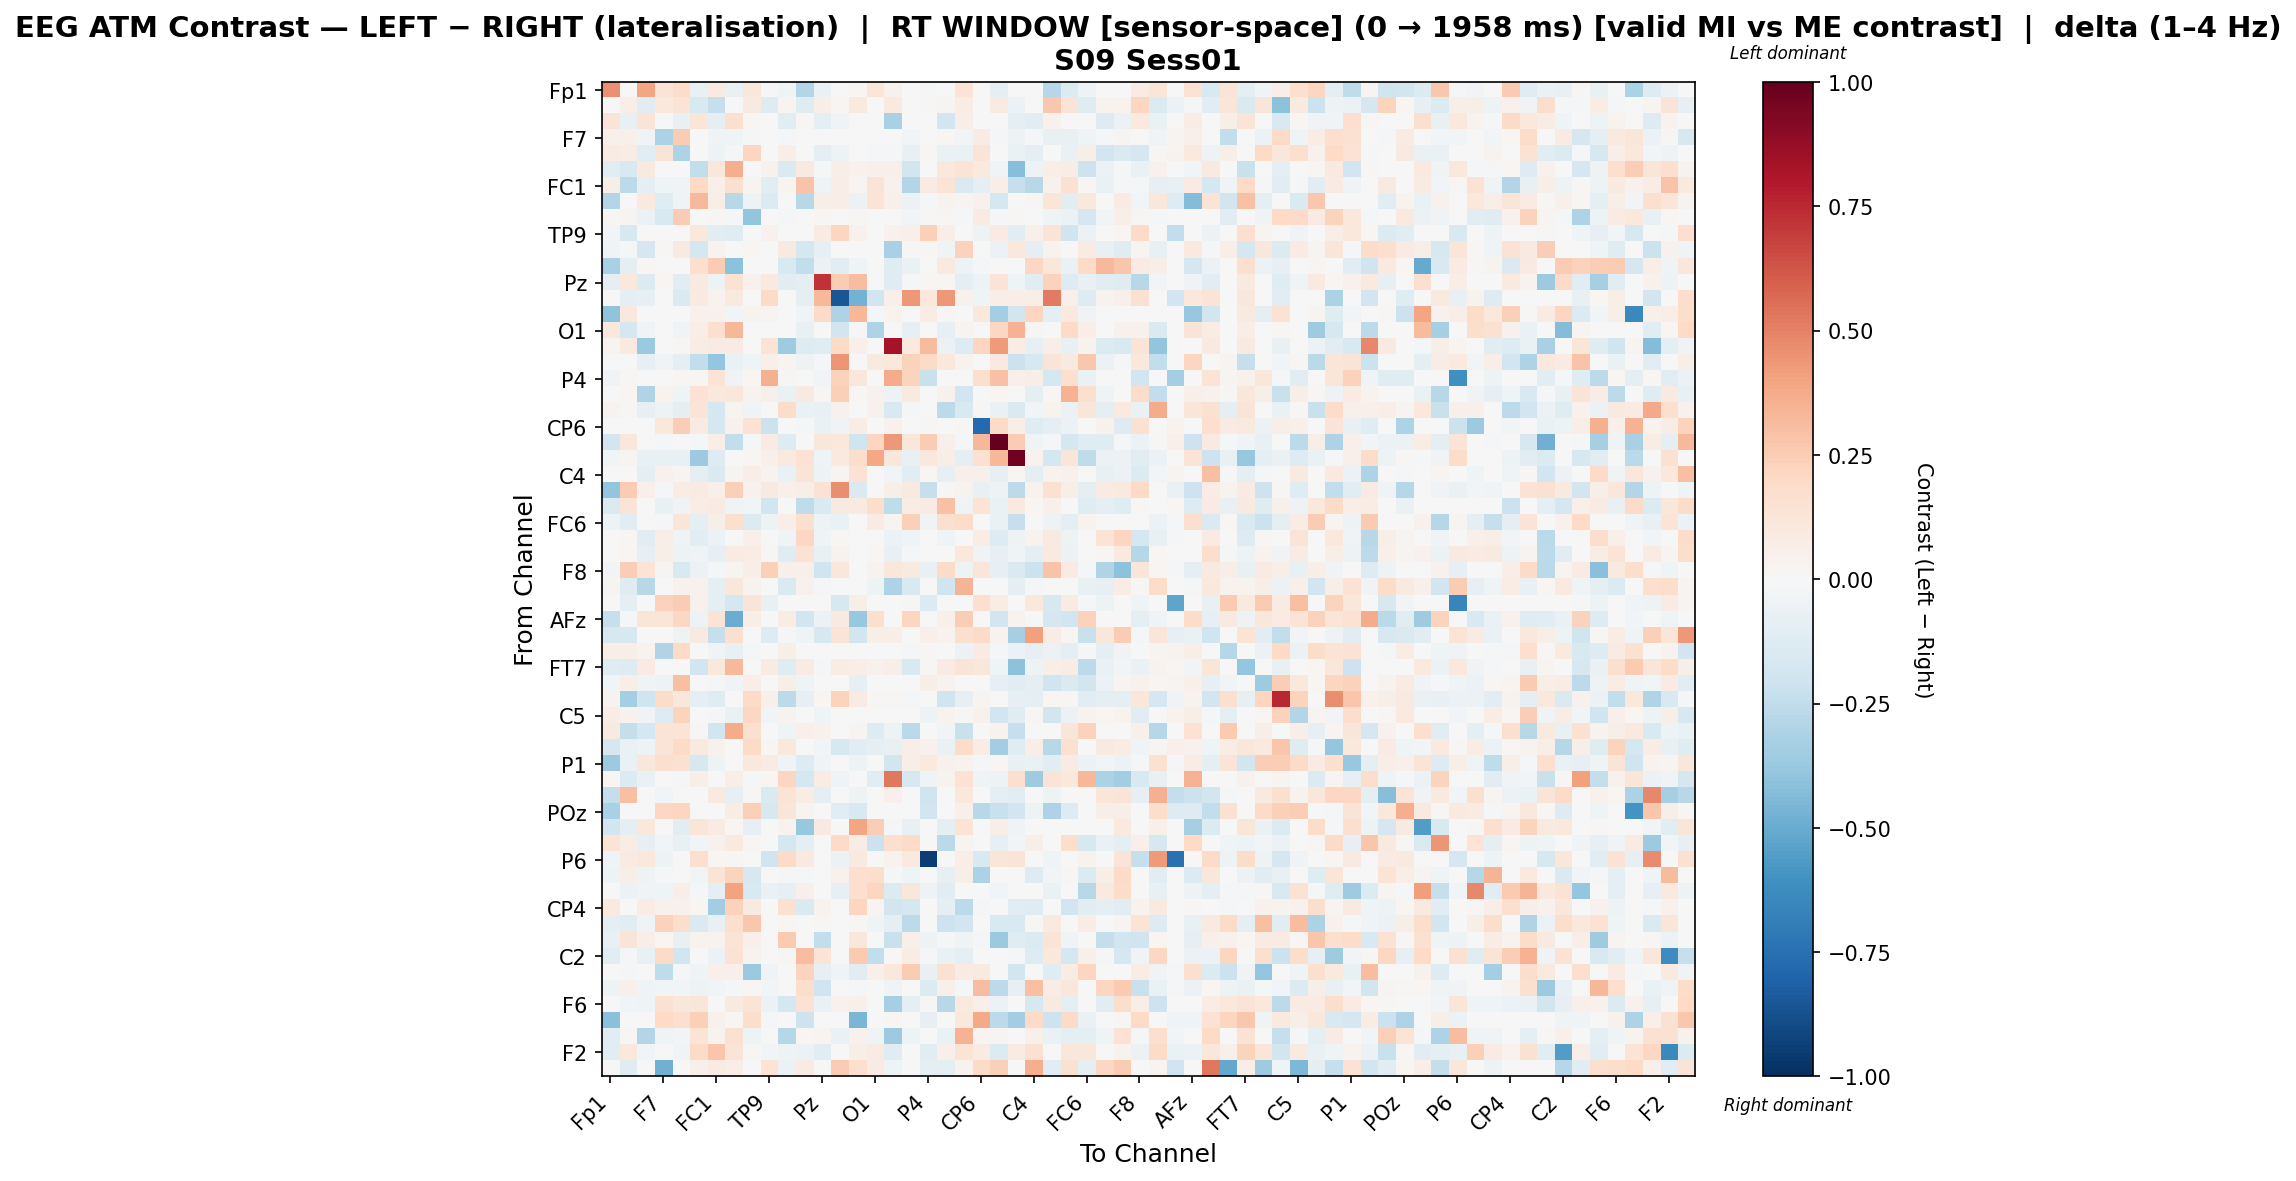

Source data for this figure (header and first rows):
, Fp1, Fz, F3, F7, FT9, FC5, FC1, C3, T7, TP9, CP5, CP1, Pz, P3, P7, O1, Oz, O2, P4, P8, TP10, CP6, CP2
Fp1, 0.4543, 0.0, 0.3916, 0.1305, 0.1803, -0.07071, 0.09013, -0.07327, 0.1149, -0.02236, -0.04107, -0.2941, -0.06395, 0.0, 0.0201, 0.1247, 0.04345, 0.0, -0.0208, -0.006525, 0.136, 0.0, -0.09963
Fz, 0.0006954, 0.06252, -0.1062, 0.1042, 0.1364, -0.1496, -0.2285, 0.005802, 0.09094, -0.1315, 0.02717, -0.1218, 0.05742, 0.01637, 0.09913, 0.007134, 0.09574, -0.003199, 0.008345, 0.03094, 0.0751, 0.0, 0.08341
F3, 0.1276, -0.07035, 0.1311, 0.004377, -0.07371, 0.1246, -0.09046, 0.1635, 0.009586, 0.0, -0.1136, 0.008839, -0.089, -0.03205, 0.0, -0.005927, -0.3258, 0.007809, 0.0, -0.1914, 0.06435, 0.0, 0.0
F7, 0.04786, 0.05066, -0.03784, -0.3127, 0.2506, 0.0, -0.03728, -0.04032, -0.02, 0.001729, -0.00837, 0.0, 0.007043, 0.0, 0.0, 0.0, 0.0, -0.02543, -0.0006163, 0.01577, -0.02572, 0.08115, -0.01447
FT9, 0.0853, 0.07328, -0.1119, 0.1251, -0.3068, 0.0, -0.05317, -0.0185, 0.2185, 0.001715, 0.06894, 0.0, -0.09237, -0.05057, 0.0, -0.02105, -0.01847, -0.07142, 0.008573, -0.06768, -0.06852, 0.1312, 0.0
FC5, -0.1043, -0.1498, 0.08638, 0.0, 0.0, -0.244, 0.114, 0.3633, 0.0, 0.03911, -0.1447, 0.09333, -0.01859, 0.06192, 0.04104, 0.04745, 0.05051, -0.1809, -0.0003307, 0.1081, 0.135, 0.09748, -0.03423
FC1, 0.0583, -0.2612, -0.09864, -0.04241, -0.03693, 0.2008, 0.05322, 0.1583, 0.03111, -0.1108, 0.02666, 0.2856, -0.04175, 0.06342, 0.02385, 0.1319, 0.04576, -0.2913, 0.08127, 0.1392, -0.1453, -0.08887, 0.0672
C3, -0.2964, 0.00268, 0.1007, -0.1238, -0.04667, 0.3207, 0.05962, -0.2735, -0.05311, -0.1342, -0.005055, -0.2748, 0.05717, 0.0661, -0.056, 0.1358, 0.04824, -0.06043, -0.02239, 0.03365, 0.02515, 0.04002, -0.1747
T7, 0.01561, 0.03012, -0.05609, -0.1514, 0.2536, 0.0, 0.01453, -0.02283, -0.3963, 0.003377, -0.01277, 0.0, 0.01819, 0.001267, 0.01552, 0.0, 0.0, -0.02718, 0.01013, 0.01176, -0.01468, 0.08172, -0.01391
TP9, -0.03042, -0.1588, 0.0, 0.001524, 0.001524, 0.1066, -0.1028, -0.1216, 0.004572, 0.04403, 0.0, -0.001152, 0.07982, 0.2148, 0.04435, 0.0, 0.04305, 0.05029, 0.2403, 0.06998, 0.0, -0.04847, 0.07895
CP5, -0.03764, -0.01258, -0.1701, 0.01123, 0.08741, -0.1773, 0.03165, -0.002444, 0.0227, 0.0, 0.09116, -0.1788, -0.08089, 0.0, 0.0, 0.0, -0.3269, 0.01356, 0.01097, -0.04028, 0.2336, 0.0, -0.0611
CP1, -0.3258, -0.0963, 0.01063, 0.0, 0.0, 0.1567, 0.2555, -0.4091, 0.0, 0.007666, -0.1546, -0.2428, -0.05883, -0.1043, -0.04536, -0.007014, -0.1184, -0.06837, 0.0, 0.09631, -0.05392, -0.008694, 0.0
Pz, -0.09811, 0.1076, -0.1381, 0.01737, -0.1145, 0.09215, -0.04866, 0.1431, 0.04632, 0.09943, -0.1169, -0.08683, 0.721, 0.2565, 0.3048, 0.0, -0.121, -0.01276, 0.01962, 0.01858, -0.09423, -0.04706, 0.1274
P3, 0.0, -0.09963, -0.08578, 0.0, -0.1442, 0.08987, 0.0328, 0.09442, 0.0006212, 0.1909, 0.0, -0.09878, 0.3222, -0.8528, -0.4765, -0.1879, 0.04836, 0.4324, 0.1042, 0.4302, 0.04444, -0.03958, 0.06336
P7, -0.4006, 0.1031, 0.0, 0.0, 0.0, 0.04643, 0.04178, -0.02549, 0.03332, 0.02509, 0.0, -0.03368, 0.1877, -0.3095, 0.334, -0.0108, 0.03482, 0.0007254, 0.07293, 0.00871, 0.0, 0.1037, -0.3407
O1, 0.1041, -0.1685, -0.03792, 0.0, -0.03247, 0.06916, 0.1672, 0.3285, 0.0, 0.0, 0.0, -0.07188, 0.0, -0.1803, -0.0222, -0.305, 0.0, -0.07972, 0.0, -0.08531, 0.0298, 0.0, 0.2059
Oz, 0.02668, 0.1011, -0.3724, 0.0, 0.0155, 0.07619, 0.08218, 0.08298, 0.0, 0.1387, -0.3551, -0.127, -0.1246, 0.1989, 0.04941, 0.0, 0.833, 0.09957, 0.3169, -0.0566, -0.1326, 0.2118, 0.4284
O2, 0.0, 0.0005464, -0.08193, -0.03208, -0.09686, -0.2468, -0.3862, -0.06429, -0.04425, 0.0535, 0.02775, -0.05072, -0.01667, 0.4399, 0.003084, 0.08959, 0.1087, 0.2299, 0.1889, 0.1045, 0.0339, 0.0, 0.08944
P4, -0.03613, 0.01519, 0.0, -0.004641, 0.01746, 0.01026, 0.1338, -0.03138, 0.02133, 0.359, 0.01358, 0.0, -0.02387, 0.2331, 0.1162, 0.0, 0.3682, 0.2192, -0.2189, 0.0, 0.0, 0.1577, 0.2904
P8, -0.006419, 0.01858, -0.298, 0.03646, -0.04281, 0.1408, 0.1018, 0.1107, 0.03481, 0.0499, -0.06586, 0.09108, 0.008206, 0.2394, 0.01116, 0.04276, -0.05323, 0.1009, 0.0, 0.03919, -0.19, 0.0, 0.02318
TP10, 0.03589, 0.01096, -0.08265, -0.05013, -0.09204, 0.1279, -0.1747, 0.03065, -0.03481, 0.0, 0.1852, -0.06705, -0.07632, 0.0463, 0.0, 0.04312, -0.1547, -0.02134, 0.0, -0.2643, -0.1519, 0.01192, -0.06256
CP6, 0.0, 0.0, 0.0, 0.1047, 0.2434, 0.07995, -0.1734, 0.04162, 0.1413, -0.2127, 0.0, -0.02035, -0.06882, -0.03712, 0.07721, 0.0, 0.04667, 0.0, 0.01448, 0.0, 0.01479, -0.7754, 0.1897
CP2, -0.1882, 0.1156, 0.0, -0.01621, 0.0, -0.01958, 0.06438, -0.2496, -0.008379, 0.08135, -0.1322, 0.0, 0.114, 0.1045, -0.2026, 0.2118, 0.4312, 0.1096, 0.256, 0.05204, -0.01815, 0.3311, 1.0
Cz, -0.02473, 0.02388, -0.07037, -0.07115, -0.07115, -0.361, -0.1267, 0.0, 0.01694, 0.05053, 0.09993, 0.1463, -0.04259, 0.09654, 0.1743, 0.3885, 0.1109, -0.07086, 0.1077, 0.06825, -0.1011, 0.1556, 0.3318
C4, 0.0, 0.0, -0.09665, 0.04592, 0.02983, -0.08781, -0.148, 0.02797, 0.0666, 0.03694, -0.06254, 0.1266, -0.04762, 0.02698, 0.1467, 0.005091, -0.02945, -0.1116, 0.01851, -0.08575, 0.04934, 0.04863, -0.07994
T8, -0.3917, 0.2517, 0.04779, -0.009216, 0.07302, 0.0849, 0.05402, 0.2419, 0.04621, 0.08713, 0.05285, 0.06419, 0.1458, 0.4684, -0.1471, 0.0, 0.05849, 0.08957, -0.2283, 0.01448, 0.03585, -0.07409, -0.05402
FT10, -0.1431, 0.1261, 0.0, -0.07286, -0.03214, 0.07177, 0.0806, -0.03576, -0.03089, -0.1834, 0.0, -0.2521, -0.1449, 0.09235, 0.08749, 0.175, -0.252, 0.07321, 0.08151, 0.2903, -0.03782, 0.1381, -0.06961
FC6, -0.05314, -0.1082, 0.0, -0.02281, 0.1174, -0.08894, 0.05538, 0.1636, -0.1351, -0.04931, 0.06769, 0.1571, -0.04706, -0.06265, -0.003532, 0.07818, 0.02604, 0.2352, -0.03638, 0.162, 0.1815, 0.0, -0.06961
FC2, 0.0, 0.02025, -0.1018, 0.06951, -0.03825, -0.1078, -0.05698, 0.0004049, 0.04959, 0.0, -0.03644, 0.2105, -0.04629, 0.01093, 0.0, 0.001348, -0.05795, -0.03996, 0.0, -0.04212, -0.001648, 0.07581, -0.1327
F4, 0.0, 0.01959, -0.07901, 0.05641, -0.05447, -0.03247, -0.07958, 0.08311, 0.07522, 0.009452, -0.1217, 0.145, -0.07633, 0.03378, 0.0, 0.02127, -0.07707, -0.01215, 0.0, -0.007591, 0.1042, -0.03226, -0.07954
F8, -0.02529, 0.2442, 0.1359, 0.0256, -0.1536, -0.06203, -0.01777, 0.02615, 0.06743, 0.2365, 0.05173, 0.05368, -0.1985, 0.1125, 0.0, 0.03745, 0.1119, 0.08673, -0.07619, 0.1922, -0.0526, 0.1174, -0.08162
AF7, 0.02778, -0.1238, -0.2747, -0.001987, 0.04591, 0.04416, -0.09556, 0.1119, 0.03866, 0.0, -0.1463, 0.04264, -0.0141, 0.0, 0.0, -0.05344, -0.3109, -0.1548, 0.0, -0.1967, 0.3436, 0.0, 0.007082
AF3, 0.0, -0.09454, 0.0, 0.2301, 0.2554, 0.0406, -0.09454, -0.1782, 0.1326, -0.0721, 0.0, 0.0, 0.0, -0.1589, 0.06064, 0.0, 0.0, 0.01246, -0.136, 0.0, 0.0, 0.1659, 0.07232
AFz, -0.23, -0.01982, 0.1174, 0.1173, 0.2049, -0.05263, 0.1293, -0.4946, 0.06135, 0.0, 0.07165, -0.1902, -0.05803, 0.08779, -0.3805, 0.1571, 0.0, 0.2179, 0.0, 0.05119, 0.2437, 0.0, -0.1953
F1, -0.1629, -0.159, 0.0, 0.0, -0.05327, 0.09119, -0.2278, 0.1697, 0.0, -0.1323, -0.01698, -0.04494, -0.1625, 0.1308, -0.182, 0.05697, 0.06637, 0.0, 0.04815, 0.03208, 0.1612, 0.1915, 0.03802
F5, 0.06858, 0.06548, 0.03575, -0.2975, 0.1957, 0.0, -0.03427, -0.07646, -0.01446, 0.005651, 0.05645, 0.0, 0.0, 0.0, 0.0, 0.0, 0.0, -0.008096, 0.01387, -0.001747, -0.05625, 0.08289, -0.01559
FT7, -0.1221, -0.1317, 0.08376, 0.0, 0.0, -0.1901, 0.1087, 0.3281, 0.0, 0.08535, -0.1227, 0.08487, -0.01651, 0.07188, 0.06981, 0.04309, 0.05993, -0.1543, 0.01466, 0.08067, 0.1252, 0.1166, -0.04346
FC3, -0.02462, 0.06604, -0.04198, -0.05278, 0.3002, 0.0, -0.01556, -0.03213, 0.0687, 0.005927, 0.06027, -0.04267, 0.0, 0.0, -0.08316, 0.0, 0.0, 0.002321, 0.05523, 0.03486, -0.001798, -0.003867, -0.08147
C1, 0.03246, -0.3429, -0.1973, 0.1804, 0.1172, -0.09069, -0.1204, 0.0, 0.1985, 0.05165, -0.2594, -0.08388, 0.01809, 0.2188, 0.083, 0.01109, 0.01323, -0.01946, -0.004627, -0.2, -0.08041, 0.03123, 0.0
C5, 0.07541, 0.04213, -0.03594, -0.1285, 0.226, 0.0, -0.0181, -0.07018, 0.2091, -0.03096, 0.03523, 0.0, -0.04426, 0.0, 0.0, 0.0, 0.0, -0.001155, -0.05124, 0.03273, 0.009434, 0.0401, -0.1951
TP7, 0.08887, -0.2386, -0.1744, 0.1366, 0.1366, 0.00809, -0.1828, 0.3711, 0.1627, 0.0, -0.03995, 0.04883, 0.04386, 0.0, 0.02424, -0.1326, -0.05409, -0.272, 0.0, -0.02406, -0.2219, 0.0, 0.03405
CP3, -0.1679, -0.06489, -0.05231, 0.1293, 0.1924, 0.09071, 0.04229, 0.0, 0.1905, 0.02052, 0.106, 0.0, -0.02719, -0.1607, -0.1061, -0.09029, -0.07504, 0.07013, 0.0442, -0.06562, 0.1843, 0.07489, -0.3495
P1, -0.3664, -0.06306, 0.1126, 0.1626, 0.1559, -0.1618, -0.0494, 0.0, 0.1069, 0.08262, -0.0384, -0.1313, -0.03462, 0.0, -0.04881, 0.005278, -0.1852, 0.06409, 0.09969, 0.04446, 0.03279, -0.01023, 0.01594
PO7, 0.01744, -0.137, -0.06525, 0.0, -0.0163, 0.05975, 0.004562, 0.06812, -0.02282, 0.02217, 0.2168, -0.1756, 0.07317, -0.0373, 0.0, -0.1052, 0.5274, -0.1586, -0.03952, 0.03562, 0.142, -0.04092, -0.04712
PO3, -0.2401, 0.3007, 0.0008852, -0.02375, 0.0, 0.0, 0.08852, -0.08156, 0.008713, -0.1469, 0.133, 0.07638, -0.09823, 0.0, -0.04929, 0.005311, 0.04729, 0.0, -0.1987, 0.0, 0.1062, 0.0, -0.09773
POz, -0.3243, 0.002821, 0.004368, 0.2085, 0.218, 0.0, 0.0, 0.07767, 0.2392, -0.1602, 0.1231, 0.02924, 0.0, -0.1139, -0.1551, 0.0, -0.006445, 0.0, -0.188, 0.0, 0.04893, -0.2787, -0.2216
PO4, -0.1935, -0.1014, 0.1064, 0.0, -0.1047, 0.12, 0.08253, 0.01744, -0.0828, 0.0, 0.03895, -0.3813, 0.09073, 0.0, 0.3966, 0.2426, -0.01934, -0.07459, 0.0, -0.09022, 0.1394, 0.0, 0.06593
PO8, 0.1351, 0.07306, -0.08087, -0.0264, -0.07438, -0.02921, 0.03946, 0.09925, 0.01481, 0.0, -0.175, -0.08726, -0.003646, 0.1882, 0.07058, -0.2134, 0.1675, 0.191, 0.0, -0.2682, 0.02877, 0.0, -0.08314
P6, -0.03172, 0.08384, 0.105, -0.05167, 0.0, 0.1671, 0.01807, 0.009686, 0.0, -0.201, 0.191, 0.1015, 0.002368, -0.05855, 0.08753, 0.0, 0.03269, 0.09807, -0.938, 0.0, 0.0671, -0.1499, 0.1204
P2, -0.0522, 0.06025, -0.05068, -0.008115, 0.0, -0.02577, 0.1353, 0.2236, -0.1588, 0.0, -0.02243, -0.02019, 0.0, 0.04456, 0.1682, 0.178, -0.009016, -0.04119, 0.0, -0.08291, 0.06053, -0.3137, 0.0
CPz, 0.0, -0.06064, -0.03238, -0.04059, 0.06396, -0.01955, -0.08823, 0.406, -0.1502, -0.06896, -0.08031, 0.05278, 0.0, -0.08582, 0.1705, 0.2129, -0.1389, 0.1121, -0.05148, -0.1107, 0.0, 0.0, -0.02406
CP4, 0.1009, 0.006238, 0.07151, 0.0435, 0.04606, 0.02116, -0.3453, 0.2339, 0.08747, 0.0, 0.1528, -0.1482, 0.03797, 0.0, 0.2143, 0.02548, -0.1843, -0.1736, 0.0, -0.0905, -0.2624, -0.01561, 0.0
TP8, -0.09985, -0.1068, -0.03812, 0.2318, 0.1739, -0.1434, -0.07662, 0.1566, 0.2701, 0.0, 0.01622, -0.003311, 0.009278, 0.0, 0.01129, -0.0464, -0.09652, -0.263, 0.0, -0.2067, -0.1896, 0.0, -0.1562
C6, -0.07744, 0.1285, 0.06348, 0.02209, -0.0718, 0.03242, 0.0349, 0.1391, 0.04688, 0.007679, 0.2602, 0.0, -0.2452, 0.0, 0.1123, 0.0, -0.2215, 0.05222, -0.05306, -0.01086, -0.03582, -0.02215, -0.3699
C2, -0.1023, -0.01561, -0.07673, 0.1918, -0.192, 0.0, -0.06141, 0.1412, 0.03728, 0.0, 0.01265, 0.312, 0.1403, 0.0062, 0.2585, -0.2432, 0.0, 0.07066, -0.01888, -0.06626, -0.09933, 0.007069, 0.0
FC4, 0.006078, -0.01617, 0.0, -0.2549, -0.02039, -0.04675, 0.0512, 0.05346, -0.3705, -0.03839, 0.0, 0.2235, -0.08408, -0.03778, -0.1145, 0.05167, 0.1024, 0.252, -0.07494, 0.1489, 0.08126, 0.08741, -0.002773
FT8, -0.04989, 0.04704, -0.04207, -0.029, -0.02866, -0.05181, -0.0249, -0.008989, 0.02151, -0.02656, -0.007656, 0.175, -0.1996, 0.006647, -0.01204, 0.0, -0.03427, 0.0, -0.1396, 0.04919, -0.008262, 0.3083, -0.2596
F6, 0.0, -0.02396, -0.04137, 0.1546, 0.1096, 0.1232, 0.006468, 0.08875, 0.1331, -0.05904, -0.1726, 0.147, -0.0677, 0.04611, 0.05329, 0.0, -0.3358, -0.1011, 0.009073, -0.2742, 0.09568, 0.04935, -0.05858
AF8, -0.4182, 0.0, 0.0, 0.1997, 0.1712, 0.2386, 0.04031, 0.01783, 0.174, -0.0226, 0.0, -0.2066, 0.0, 0.0, -0.4607, 0.0, 0.01665, 0.0, -0.08246, 0.0, 0.1017, 0.3806, -0.2646
AF4, -0.1137, 0.01081, -0.2958, -0.04592, -0.02932, 0.1367, 0.03248, 0.1514, -0.05048, 0.0, -0.2819, 0.01579, 0.02369, -0.06319, 0.04101, -0.04358, -0.3618, -0.04762, -0.005622, -0.0679, 0.3496, 0.02389, 0.02577
... 2 more rows
